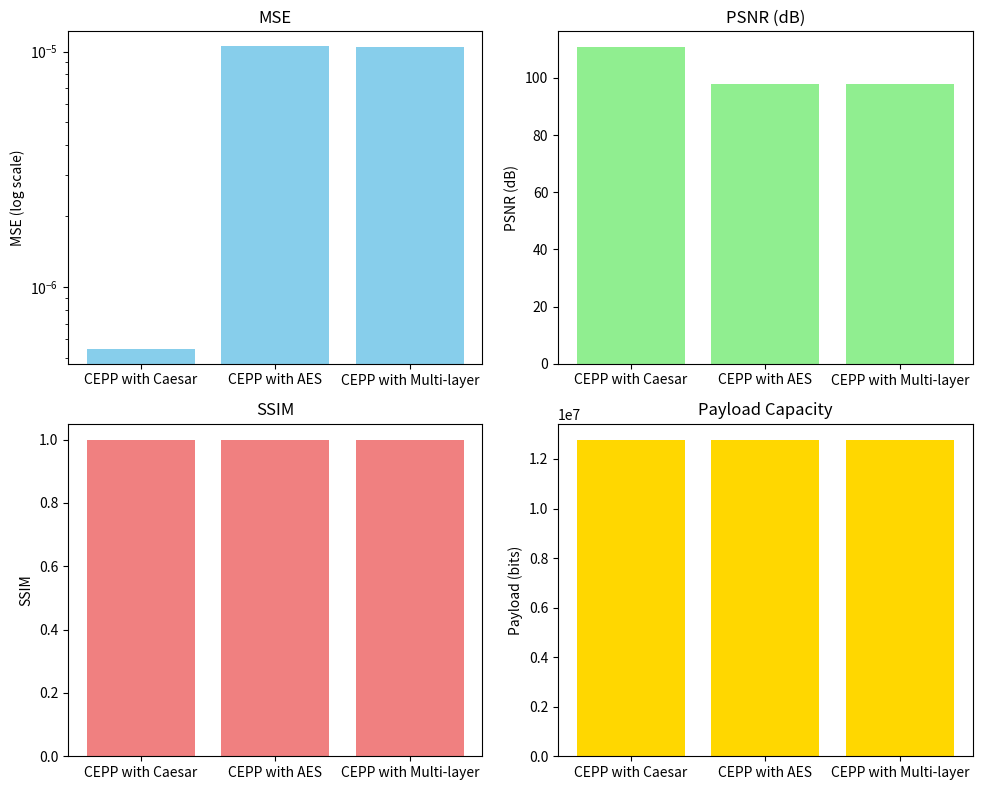

Reproduce this figure in Python.
import numpy as np
import matplotlib.pyplot as plt

# Data
methods = ['CEPP with Caesar', 'CEPP with AES', 'CEPP with Multi-layer']

mse_values = [5.477184864691625e-07, 1.0510978573670119e-05, 1.0458814908292104e-05]
psnr_values = [110.74522961483665, 97.91437210076474, 97.935978835974]
ssim_values = [0.9999999996814569, 0.9999999868668085, 0.9999999764045074]
payload_capacity = [12780288, 12780288, 12780288]  # Constant for all methods

# Create subplots for MSE, PSNR, SSIM, and Payload
fig, axs = plt.subplots(2, 2, figsize=(10, 8))

# MSE plot
axs[0, 0].bar(methods, mse_values, color='skyblue')
axs[0, 0].set_title('MSE')
axs[0, 0].set_ylabel('MSE (log scale)')
axs[0, 0].set_yscale('log')  # Log scale for better visualization of small values

# PSNR plot
axs[0, 1].bar(methods, psnr_values, color='lightgreen')
axs[0, 1].set_title('PSNR (dB)')
axs[0, 1].set_ylabel('PSNR (dB)')

# SSIM plot
axs[1, 0].bar(methods, ssim_values, color='lightcoral')
axs[1, 0].set_title('SSIM')
axs[1, 0].set_ylabel('SSIM')

# Payload Capacity plot
axs[1, 1].bar(methods, payload_capacity, color='gold')
axs[1, 1].set_title('Payload Capacity')
axs[1, 1].set_ylabel('Payload (bits)')

# Adjust layout and display
plt.tight_layout()
plt.show()
